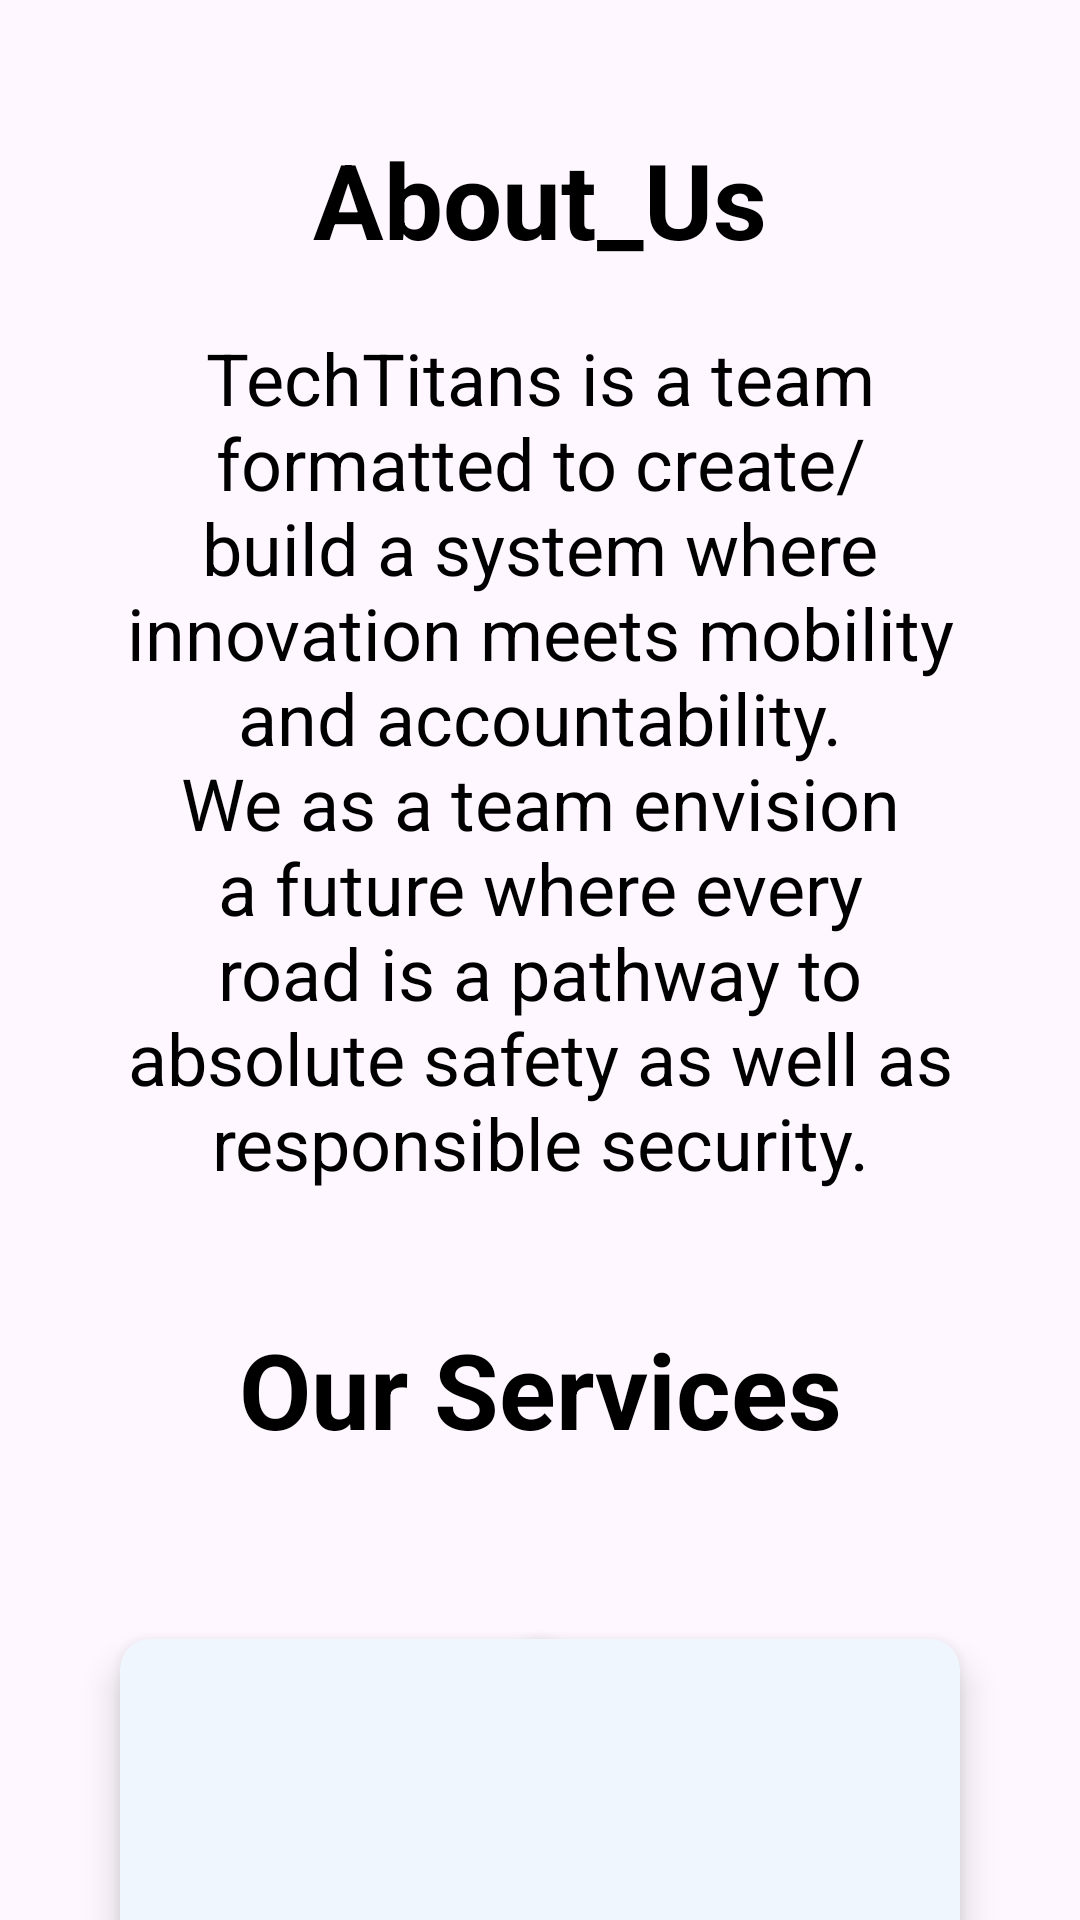

Here is an Android app screen rendered from its layout file. Give the layout XML and the strings, colors and styles it references.
<!-- AndroidManifest.xml: application theme Theme.TT -->
<!-- res/layout/about_us.xml -->
<?xml version="1.0" encoding="utf-8"?>
<androidx.constraintlayout.widget.ConstraintLayout xmlns:android="http://schemas.android.com/apk/res/android"
    xmlns:app="http://schemas.android.com/apk/res-auto"
    android:layout_width="match_parent"
    android:layout_height="match_parent">

    <ImageView
        android:id="@+id/back_button_5"
        android:layout_width="wrap_content"
        android:layout_height="wrap_content"
        android:layout_marginLeft="30dp"
        android:layout_marginTop="50dp"
        android:src="@drawable/back"
        app:layout_constraintLeft_toLeftOf="parent"
        app:layout_constraintTop_toTopOf="parent">

    </ImageView>

    <TextView
        android:id="@+id/About_Us"
        android:layout_width="wrap_content"
        android:layout_height="wrap_content"
        android:layout_marginTop="43dp"
        android:text="About_Us"
        android:textAlignment="center"
        android:textColor="@color/black"
        android:textSize="35dp"
        android:textStyle="bold"
        app:layout_constraintLeft_toLeftOf="parent"
        app:layout_constraintRight_toRightOf="parent"
        app:layout_constraintTop_toTopOf="parent">

    </TextView>

    <TextView
        android:id="@+id/About_Us_text"
        android:layout_width="300dp"
        android:layout_height="300dp"
        android:layout_marginTop="20dp"
        android:text="TechTitans is a team formatted to create/build a system where innovation meets mobility and accountability. We as a team envision a future where every road is a pathway to absolute safety as well as responsible security."
        android:textAlignment="center"
        android:textColor="@color/black"
        android:textSize="24dp"
        app:layout_constraintEnd_toEndOf="parent"
        app:layout_constraintStart_toStartOf="parent"
        app:layout_constraintTop_toBottomOf="@+id/About_Us">

    </TextView>

    <TextView
        android:id="@+id/Our_services"
        android:layout_width="wrap_content"
        android:layout_height="wrap_content"
        android:layout_marginTop="30dp"
        android:text="Our Services"
        android:textColor="@color/black"
        android:textSize="35dp"
        android:textStyle="bold"
        app:layout_constraintEnd_toEndOf="parent"
        app:layout_constraintStart_toStartOf="parent"
        app:layout_constraintTop_toBottomOf="@+id/About_Us_text">

    </TextView>

    <androidx.cardview.widget.CardView
        android:id="@+id/Our_services_CARD"
        android:layout_width="150dp"
        android:layout_height="150dp"
        android:layout_marginLeft="40dp"
        android:layout_marginTop="60dp"
        android:backgroundTint="#F0F6FE"
        android:translationZ="5dp"
        app:cardCornerRadius="10dp"
        app:layout_constraintStart_toStartOf="parent"
        app:layout_constraintTop_toBottomOf="@+id/Our_services">

    </androidx.cardview.widget.CardView>

    <androidx.cardview.widget.CardView
        android:id="@+id/Our_services_CARD_1"
        android:layout_width="150dp"
        android:layout_height="150dp"
        android:layout_marginLeft="20dp"
        android:layout_marginRight="40dp"
        android:layout_marginTop="60dp"
        android:backgroundTint="#F0F6FE"
        android:translationZ="5dp"
        app:cardCornerRadius="10dp"
       app:layout_constraintEnd_toEndOf="parent"
        app:layout_constraintTop_toBottomOf="@+id/Our_services">

    </androidx.cardview.widget.CardView>

    <androidx.constraintlayout.widget.Guideline
        android:id="@+id/guideline23"
        android:layout_width="wrap_content"
        android:layout_height="wrap_content"
        android:orientation="vertical"
        app:layout_constraintGuide_begin="36dp" />


</androidx.constraintlayout.widget.ConstraintLayout>
<!-- resources referenced by this layout -->
<resources>
  <color name="black">#000000</color>
  <style name="Theme.TT" parent="Base.Theme.TT" />
  <style name="Base.Theme.TT" parent="Theme.Material3.DayNight.NoActionBar">
          
           <item name="colorPrimary">@color/DarkNavy</item>
      </style>
  <color name="DarkNavy">#0E2136</color>
</resources>
